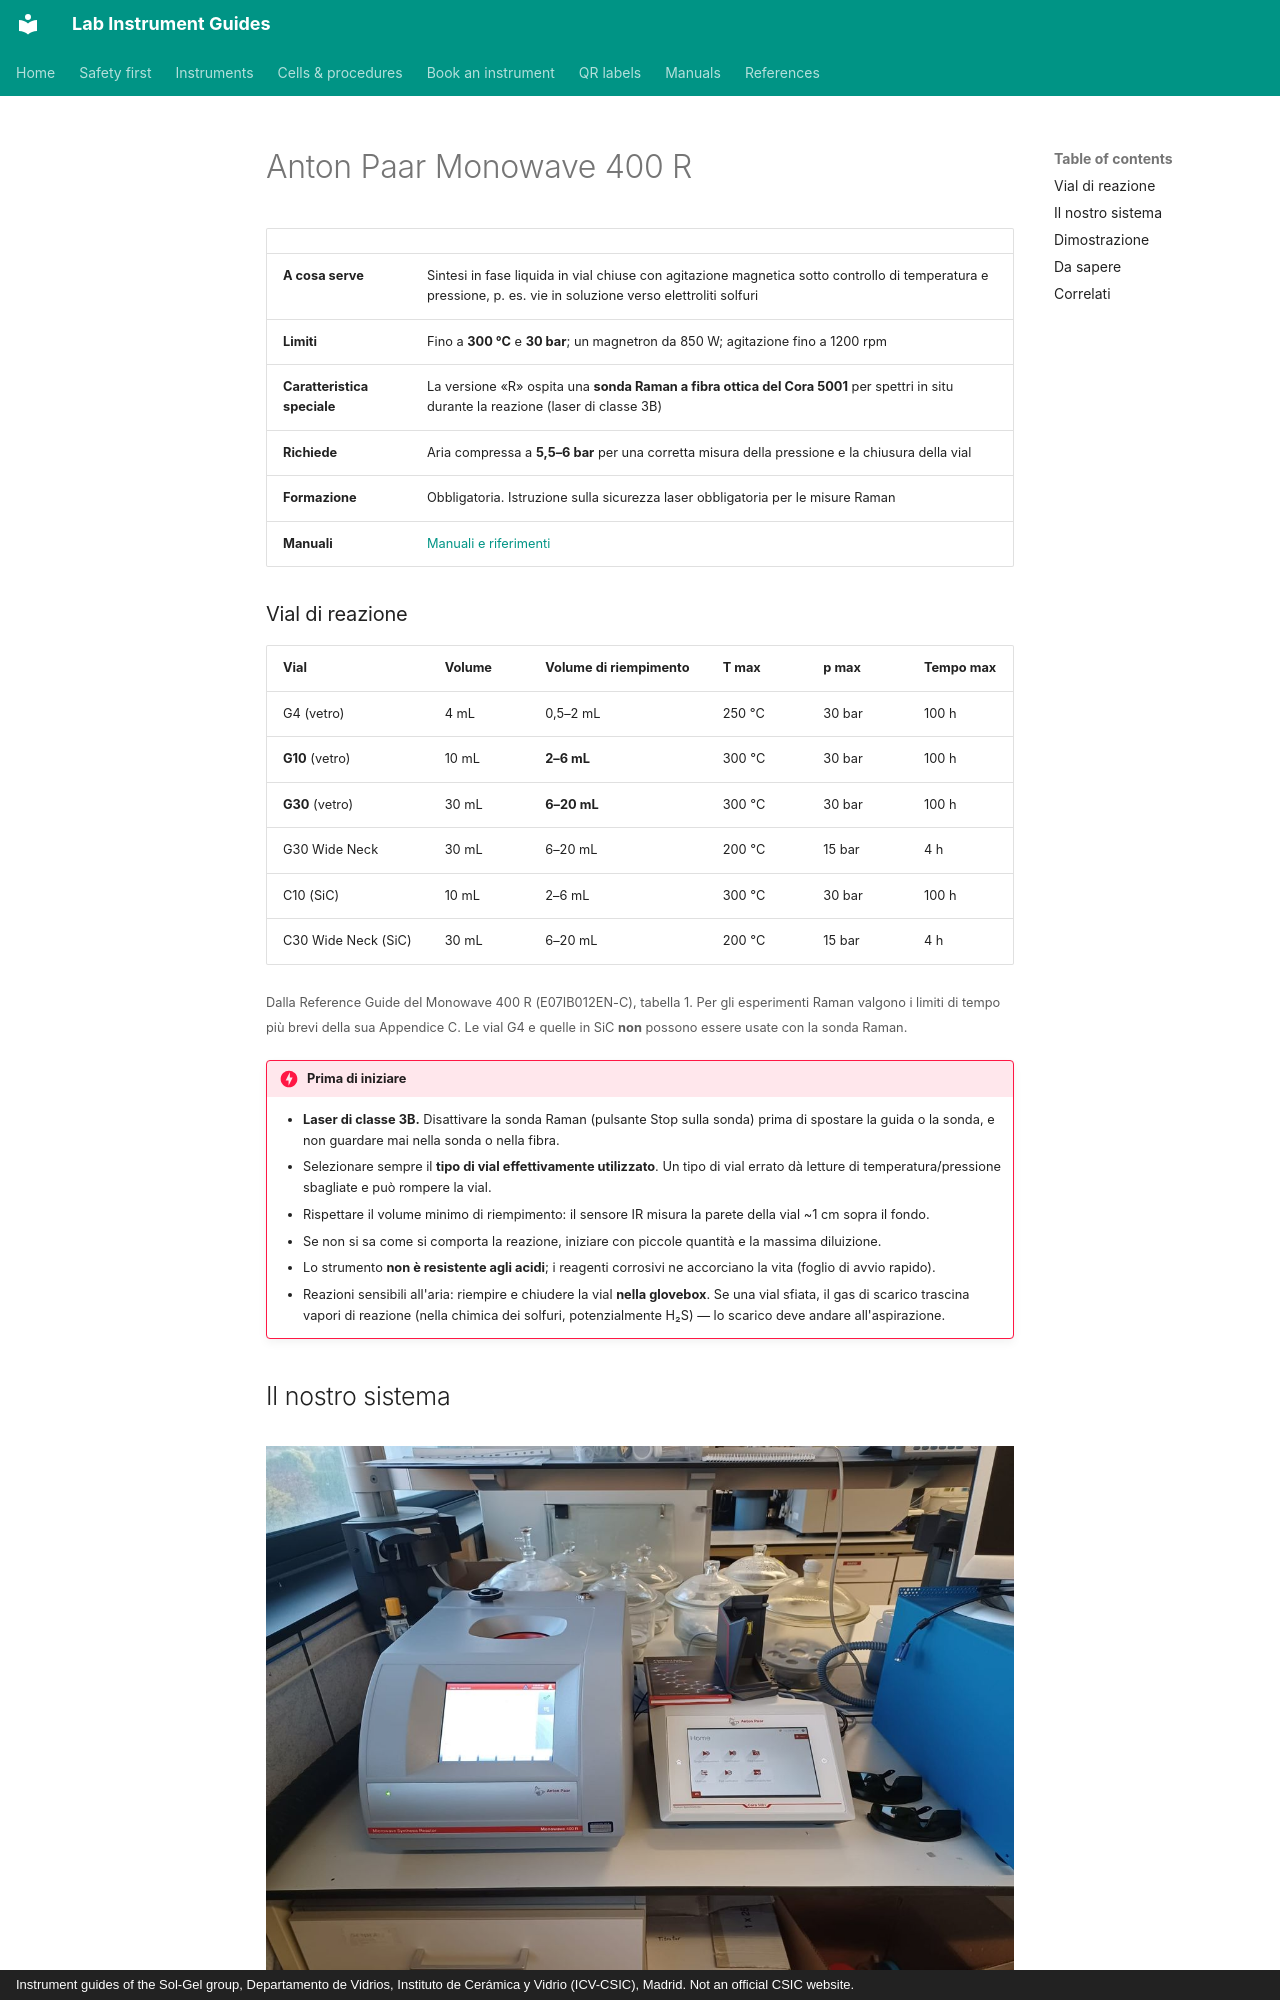

repository: zacharyslate/lab-guides · page: instruments/monowave.it/index.html · generator: mkdocs · copyright: Instrument guides of the Sol-Gel group, Departamento de Vidrios, Instituto de Cerámica y Vidrio (ICV-CSIC), Madrid. Not an official CSIC website.

---
title: Anton Paar Monowave 400 R
description: Eseguire una sintesi a microonde in vial chiusa sul Monowave 400 R, con monitoraggio Raman in situ opzionale tramite il Cora 5001.
translation: machine
---

# Anton Paar Monowave 400 R

<div class="facts" markdown>

| | |
|---|---|
| **A cosa serve** | Sintesi in fase liquida in vial chiuse con agitazione magnetica sotto controllo di temperatura e pressione, p. es. vie in soluzione verso elettroliti solfuri |
| **Limiti** | Fino a **300 °C** e **30 bar**; un magnetron da 850 W; agitazione fino a 1200 rpm |
| **Caratteristica speciale** | La versione «R» ospita una **sonda Raman a fibra ottica del Cora 5001** per spettri in situ durante la reazione (laser di classe 3B) |
| **Richiede** | Aria compressa a **5,5–6 bar** per una corretta misura della pressione e la chiusura della vial |
| **Formazione** | Obbligatoria. Istruzione sulla sicurezza laser obbligatoria per le misure Raman |
| **Manuali** | [Manuali e riferimenti](../manuals.md#monowave) |

</div>

### Vial di reazione

| Vial | Volume | Volume di riempimento | T max | p max | Tempo max |
|---|---|---|---|---|---|
| G4 (vetro) | 4 mL | 0,5–2 mL | 250 °C | 30 bar | 100 h |
| **G10** (vetro) | 10 mL | **2–6 mL** | 300 °C | 30 bar | 100 h |
| **G30** (vetro) | 30 mL | **6–20 mL** | 300 °C | 30 bar | 100 h |
| G30 Wide Neck | 30 mL | 6–20 mL | 200 °C | 15 bar | 4 h |
| C10 (SiC) | 10 mL | 2–6 mL | 300 °C | 30 bar | 100 h |
| C30 Wide Neck (SiC) | 30 mL | 6–20 mL | 200 °C | 15 bar | 4 h |

<small>Dalla Reference Guide del Monowave 400 R (E07IB012EN-C), tabella 1. Per gli esperimenti Raman valgono i limiti di tempo più brevi della sua Appendice C. Le vial G4 e quelle in SiC **non** possono essere usate con la sonda Raman.</small>

!!! danger "Prima di iniziare"
    - **Laser di classe 3B.** Disattivare la sonda Raman (pulsante Stop sulla sonda) prima di spostare la guida o la sonda, e non guardare mai nella sonda o nella fibra.
    - Selezionare sempre il **tipo di vial effettivamente utilizzato**. Un tipo di vial errato dà letture di temperatura/pressione sbagliate e può rompere la vial.
    - Rispettare il volume minimo di riempimento: il sensore IR misura la parete della vial ~1 cm sopra il fondo.
    - Se non si sa come si comporta la reazione, iniziare con piccole quantità e la massima diluizione.
    - Lo strumento **non è resistente agli acidi**; i reagenti corrosivi ne accorciano la vita (foglio di avvio rapido).
    - Reazioni sensibili all'aria: riempire e chiudere la vial **nella glovebox**. Se una vial sfiata, il gas di scarico trascina vapori di reazione (nella chimica dei solfuri, potenzialmente H₂S) — lo scarico deve andare all'aspirazione.

## Il nostro sistema { #our-set-up }

<figure markdown>
![Il nostro Monowave 400 R (a sinistra) e Cora 5001 (a destra). Il regolatore dell'aria compressa è a sinistra; gli occhiali di protezione laser si trovano accanto al Cora.](../assets/img/mw-cora.jpg){ loading=lazy }
<figcaption>Il nostro Monowave 400 R (a sinistra) e Cora 5001 (a destra). Il regolatore dell'aria compressa è a sinistra; gli occhiali di protezione laser si trovano accanto al Cora.</figcaption>
</figure>
